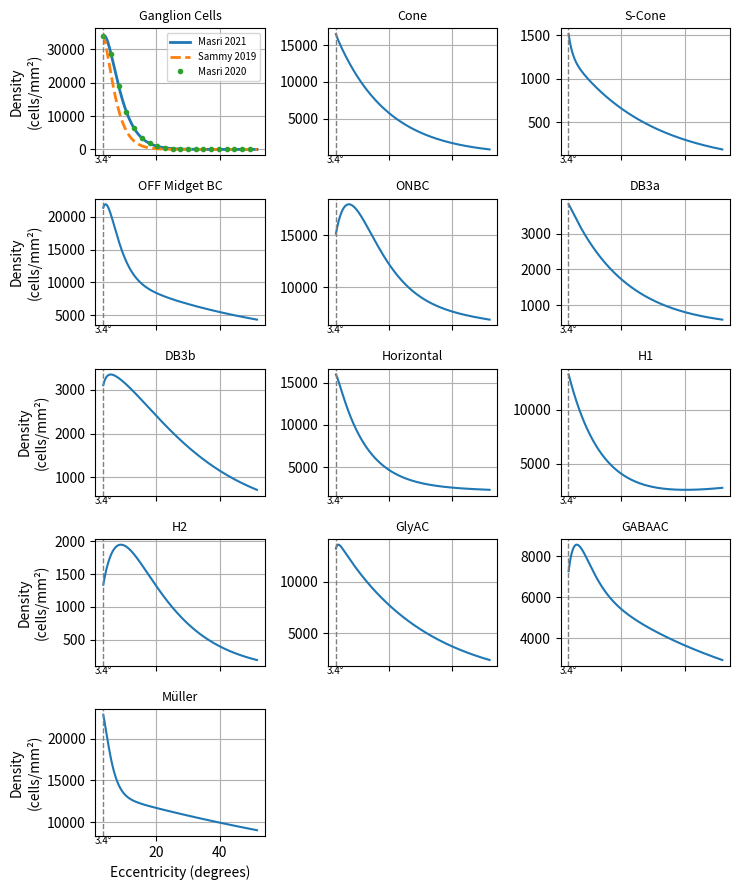

Recreate this plot in Python.
import numpy as np
import matplotlib.pyplot as plt

# --------------------------------------------------
# 1. 変換 & 汎用指数関数
# --------------------------------------------------
def mm2deg(r_mm):            # Watson 2014 近似
    return r_mm / 0.29

def exp2(x, c1, k1, c2, k2):
    return c1*np.exp(k1*x) + c2*np.exp(k2*x)

def exp3(x, c1, k1, c2, k2, c3, k3):
    return c1*np.exp(k1*x) + c2*np.exp(k2*x) + c3*np.exp(k3*x)

# --------------------------------------------------
# 2. 偏心度軸
# --------------------------------------------------
ecc_mm  = np.linspace(1, 15, 300)
ecc_deg = mm2deg(ecc_mm)
target_deg = 3.4                 # 破線位置

# --------------------------------------------------
# 3. Masri 2021 の 13 細胞（GC 以外）
# --------------------------------------------------
masri = {
    "Cone"          : exp3(ecc_mm, 3.673e5, -7.828,   -2.000e5, -2000,   2.034e4,  -0.2164),
    "S-Cone"        : exp3(ecc_mm, 5.048e3, -3.014,   -1.100e4, -7.869,   1.455e3,  -0.1370),
    "OFF Midget BC" : exp3(ecc_mm, 4.208e5, -1.225,   -4.551e5, -1.387,  1.230e4,  -0.06986),
    "ONBC"          : exp3(ecc_mm, 1.788e5, -0.4755,  -1.836e5, -0.5618, 8.894e3,  -0.01832),
    "DB3a"          : exp3(ecc_mm, 4.275e3, -0.1949,  -9.614e3, -5.831,  3.336e2,   0.005811),
    "DB3b"          : exp3(ecc_mm, 7.061e3, -0.1511,  -7.869e3, -3.120, -3.653e3,  -0.3347),
    "Horizontal"    : exp3(ecc_mm, 2.051e4, -0.3850, -4.246e4, -4.196, 2.672e3,  -0.01097),
    "H1"            : exp3(ecc_mm, 1.659e4, -0.3344, -4.227e6, -16.33,  1.280e3,   0.04952),
    "H2"            : exp3(ecc_mm, 5.131e3, -0.2197,  -5.440e3, -0.6706, -0.8006, -51.71),
    "GlyAC"         : exp3(ecc_mm, 1.614e4, -0.1260,  -3.944e5, -5.923,  -6.498e2, -56.75),
    "GABAAC"        : exp3(ecc_mm, 1.214e5, -1.001,   -1.354e5, -1.113,  7.605e3,  -0.06347),
    "Müller"        : exp3(ecc_mm, 2.011e5, -1.845,   -2.369e5, -2.362,  1.379e4,  -0.02815),
}

# --------------------------------------------------
# 4. Ganglion Cell 曲線 (3 論文)
# --------------------------------------------------
gc_masri2021  = exp3(ecc_mm, 5.717e5, -1.031, -6.000e5, -1.261, -5.527e1, -9.658e1)
gc_tsai2019   = exp2(ecc_mm, 8.475e5, -1.358, -8.691e5, -1.556)
gc_drasdo2020 = gc_masri2021          # パラメータ同一（重なる）

# --------------------------------------------------
# 5. 描画 (5×3, 縮小版)
# --------------------------------------------------
fig, axes = plt.subplots(5, 3, figsize=(7.5, 9), sharex=True)
axes = axes.flatten()

# ------------ 0) GC 比較 ------------
ax = axes[0]
ax.plot(ecc_deg, gc_masri2021,  label="Masri 2021",  color="tab:blue",   lw=2)
ax.plot(ecc_deg, gc_tsai2019,   label="Sammy 2019",    color="tab:orange", lw=2, ls="--")
ax.plot(ecc_deg, gc_drasdo2020, label="Masri 2020", color="tab:green",  lw=0,
        marker="o", markersize=3, markevery=15)   # ◯マーカーで可視化
ax.axvline(target_deg, color="gray", ls="--", lw=1)
ymin = ax.get_ylim()[0]
ax.text( 3.4, ymin,   "3.4°", ha='center', va='top', fontsize=7)
ax.set_title("Ganglion Cells", fontsize=9)
ax.set_ylabel("Density (cells/mm²)")
ax.grid(True)
ax.legend(fontsize=7)

# ------------ 1) 以降 13 細胞 ------------
for ax, (name, y) in zip(axes[1:], masri.items()):
    ax.plot(ecc_deg, y, color="tab:blue", lw=1.5)
    ax.axvline(target_deg, color="gray", ls="--", lw=1)
    ymin = ax.get_ylim()[0]
    ax.text( 3.4, ymin,   "3.4°", ha='center', va='top', fontsize=7)
    ax.set_title(name, fontsize=9)
    ax.grid(True)

# 余った空白パネルを非表示
for empty_ax in axes[1+len(masri):]:
    empty_ax.axis("off")

# 軸ラベル
for ax in axes[-3:]:
    ax.set_xlabel("Eccentricity (degrees)")
for i in range(0, 15, 3):
    axes[i].set_ylabel("Density\n(cells/mm²)")

# fig.suptitle("Retinal Cell Densities (linear scale, dashed = 3.4°)", fontsize=12, y=0.95)
plt.tight_layout()
plt.savefig("retinal_cell_densities.pdf", format="pdf", bbox_inches="tight")  # ← PDF 出力
plt.show()
